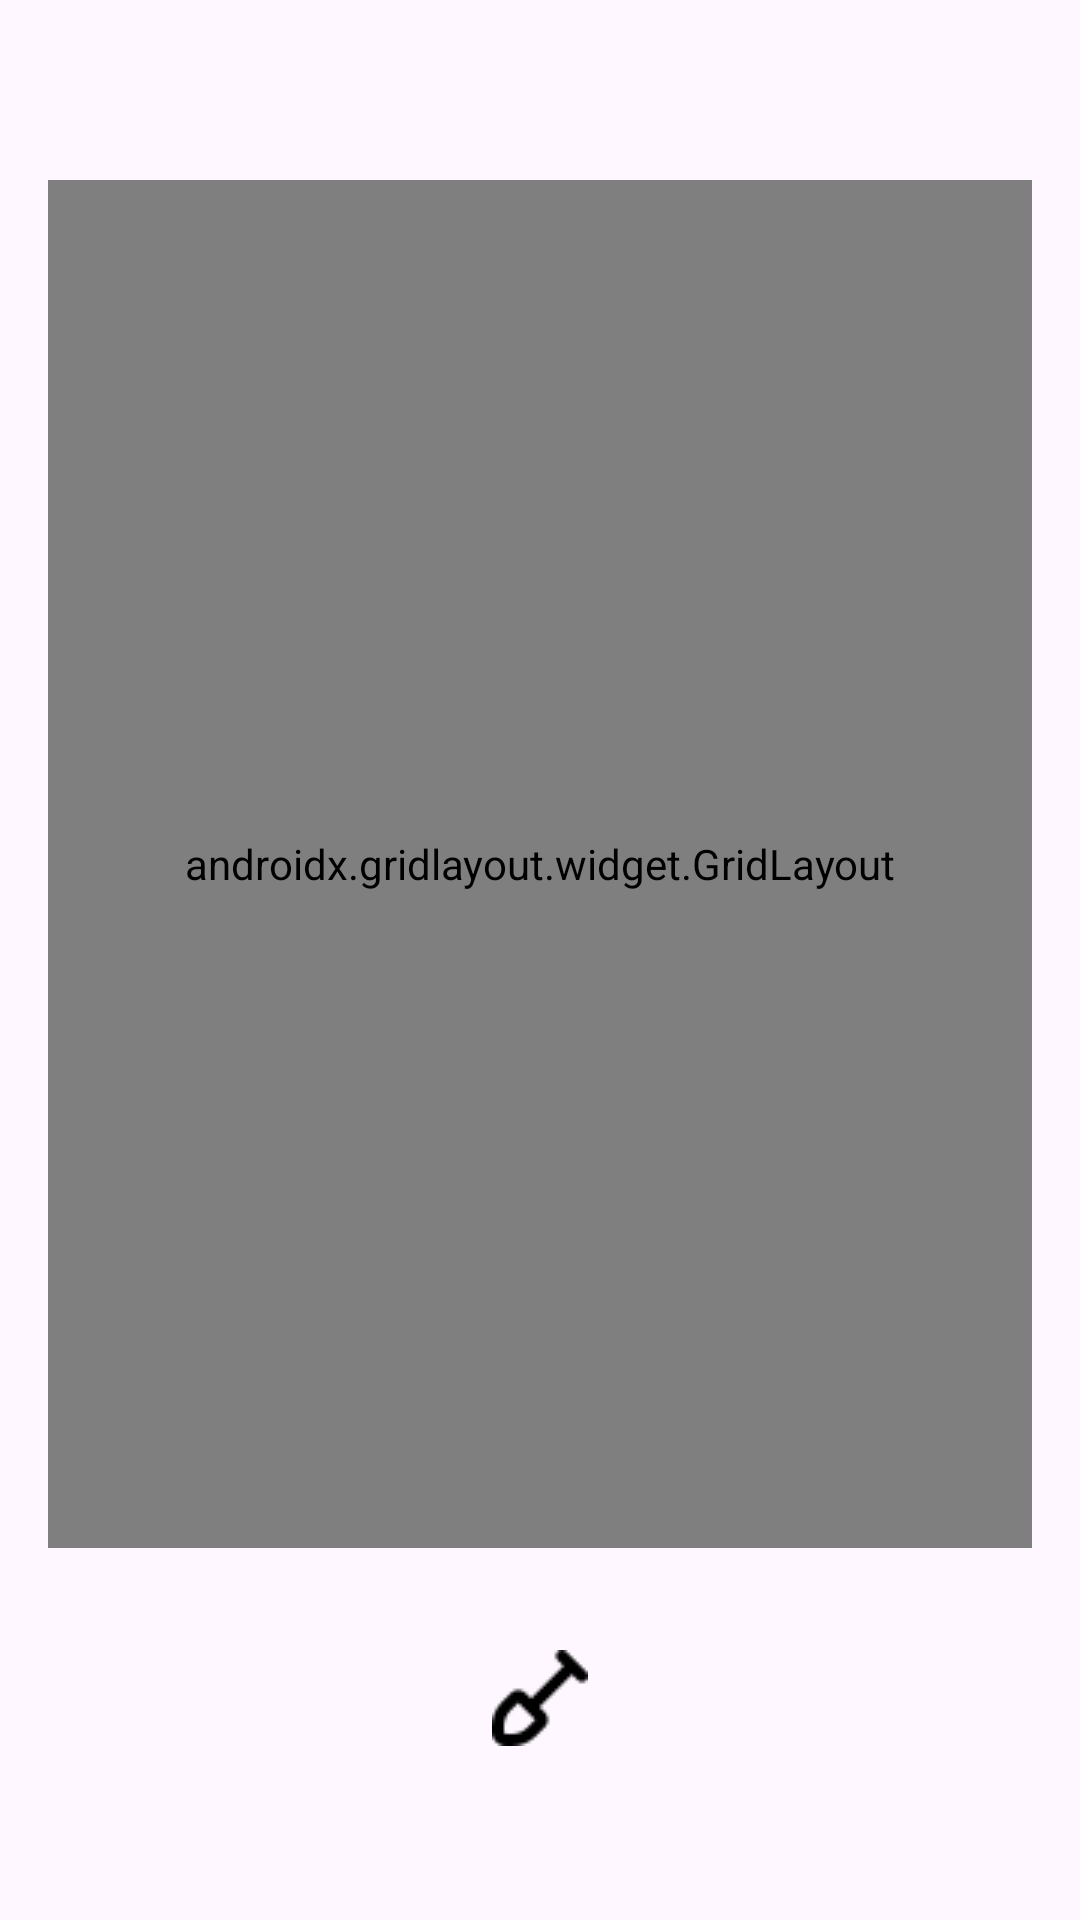

Here is an Android app screen rendered from its layout file. Give the layout XML and the strings, colors and styles it references.
<!-- AndroidManifest.xml: application theme Theme.Minesweeper -->
<!-- res/layout/activity_main.xml -->
<?xml version="1.0" encoding="utf-8"?>
<RelativeLayout xmlns:android="http://schemas.android.com/apk/res/android"
    xmlns:app="http://schemas.android.com/apk/res-auto"
    xmlns:tools="http://schemas.android.com/tools"
    android:layout_width="match_parent"
    android:layout_height="match_parent"
    tools:context=".MainActivity">

    <LinearLayout
        android:id="@+id/topLinearLayout"
        android:layout_width="match_parent"
        android:layout_height="60dp"
        android:orientation="horizontal"
        >

        <ImageView
            android:id="@+id/flag"
            android:layout_width="wrap_content"
            android:layout_height="30dp"
            android:layout_weight="1"
            android:contentDescription="@string/top_flag_description"
            android:layout_gravity="center"
            app:srcCompat="@drawable/icon_flag"
            />

        <TextView
            android:id="@+id/remainingMine"
            android:layout_width="10dp"
            android:layout_height="wrap_content"
            android:textSize="30sp"
            android:layout_gravity="center"
            android:layout_weight="1"/>

        <ImageView
            android:id="@+id/clock"
            android:layout_width="wrap_content"
            android:layout_height="30dp"
            android:layout_weight="1"
            android:contentDescription="@string/top_clock_description"
            android:layout_gravity="center"
            app:srcCompat="@drawable/icon_clock"
            />

        <TextView
            android:id="@+id/clockView"
            android:layout_width="40dp"
            android:layout_height="wrap_content"
            android:textSize="30sp"
            android:layout_gravity="center"
            android:layout_weight="2"/>
    </LinearLayout>

    <androidx.gridlayout.widget.GridLayout
        android:id="@+id/gridLayout"
        android:layout_width="380dp"
        android:layout_height="456dp"
        android:layout_marginStart="16dp"
        android:layout_marginEnd="16dp"
        android:layout_gravity="center"
        android:layout_below="@id/topLinearLayout"
        app:rowCount="12"
        app:columnCount="10"
        >
    </androidx.gridlayout.widget.GridLayout>

    <LinearLayout
        android:id="@+id/botHorizontalLinearLayout"
        android:layout_width="match_parent"
        android:layout_height="100dp"
        android:orientation="horizontal"
        android:layout_below="@id/gridLayout"
        >
        <LinearLayout
            android:id="@+id/botVerticalLinearLayout"
            android:layout_width="match_parent"
            android:layout_height="wrap_content"
            android:layout_gravity="center"
            android:orientation="vertical"
            >
            <ImageButton
                android:id="@+id/gameMode"
                android:layout_width="70dp"
                android:layout_height="70dp"
                android:layout_gravity="center"
                android:background="@null"
                android:clickable="true"
                android:focusable="true"
                android:src="@drawable/icon_shovel"
                >
            </ImageButton>

        </LinearLayout>

    </LinearLayout>


</RelativeLayout>
<!-- resources referenced by this layout -->
<resources>
  <!-- drawable icon_shovel: png bitmap (drawable, 551 bytes) -->
  <string name="top_clock_description">Icon for the elapsed time since start</string>
  <string name="top_flag_description">Icon for the remaining unexplored bomb counts</string>
  <style name="Theme.Minesweeper" parent="Base.Theme.Minesweeper" />
  <style name="Base.Theme.Minesweeper" parent="Theme.Material3.DayNight">
          
          
      </style>
</resources>
